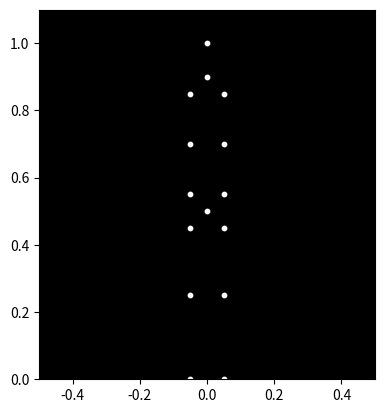

Recreate this plot in Python.

import numpy as np
import matplotlib.pyplot as plt
from matplotlib.animation import FuncAnimation

# Parameters
frames = 100
θ_max = np.pi / 4  # Maximum bowing angle (45 degrees)

# Define initial y-coordinates
head_y = 1.0
neck_y = 0.9
waist_y = 0.5
shoulder_y = 0.85
elbow_y = 0.7
wrist_y = 0.55
hip_y = 0.45
knee_y = 0.25
ankle_y = 0.0

# Define x-offset for left and right points
offset = 0.05

# Initial positions of the points
points_initial = {
    'head': (0, head_y),
    'neck': (0, neck_y),
    'waist': (0, waist_y),
    'left_shoulder': (-offset, shoulder_y),
    'right_shoulder': (offset, shoulder_y),
    'left_elbow': (-offset, elbow_y),
    'right_elbow': (offset, elbow_y),
    'left_wrist': (-offset, wrist_y),
    'right_wrist': (offset, wrist_y),
    'left_hip': (-offset, hip_y),
    'right_hip': (offset, hip_y),
    'left_knee': (-offset, knee_y),
    'right_knee': (offset, knee_y),
    'left_ankle': (-offset, ankle_y),
    'right_ankle': (offset, ankle_y),
}

# Points that rotate during bowing
rotating_points = ['head', 'neck', 'left_shoulder', 'right_shoulder', 'left_elbow', 'right_elbow', 'left_wrist', 'right_wrist']

# Function to rotate a point around a pivot
def rotate_point(point, θ, pivot):
    x, y = point
    px, py = pivot
    x_trans = x - px
    y_trans = y - py
    x_rot = x_trans * np.cos(θ) + y_trans * np.sin(θ)
    y_rot = -x_trans * np.sin(θ) + y_trans * np.cos(θ)
    return (x_rot + px, y_rot + py)

# Set up the figure and axis
fig, ax = plt.subplots()
ax.set_xlim(-0.5, 0.5)
ax.set_ylim(0, 1.1)
ax.set_aspect('equal')
ax.set_facecolor('black')

# Create scatter plot for the points
points = list(points_initial.values())
scatter = ax.scatter([p[0] for p in points], [p[1] for p in points], color='white', s=10)

# Update function for the animation
def update(frame):
    θ = θ_max * np.sin(np.pi * frame / frames)
    new_points = []
    for key in points_initial:
        if key in rotating_points:
            new_point = rotate_point(points_initial[key], θ, points_initial['waist'])
        else:
            new_point = points_initial[key]
        new_points.append(new_point)
    scatter.set_offsets(new_points)
    return scatter,

# Create the animation
ani = FuncAnimation(fig, update, frames=frames, interval=20, blit=True, repeat=True)

# Show the plot
plt.show()
